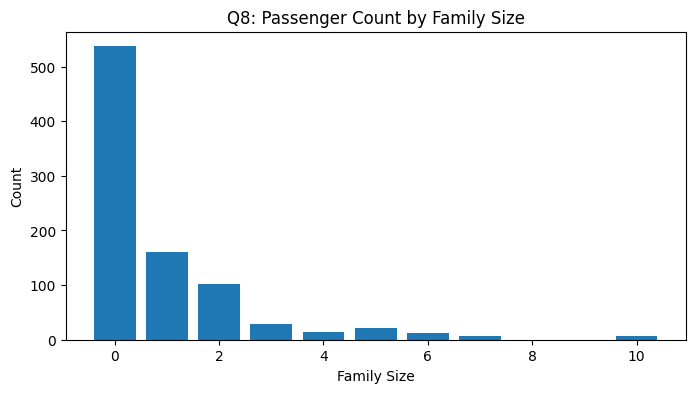

Values plotted in this chart, from the file beside it:
family_size, 0
0, 537
1, 161
2, 102
3, 29
4, 15
5, 22
6, 12
7, 6
10, 7
